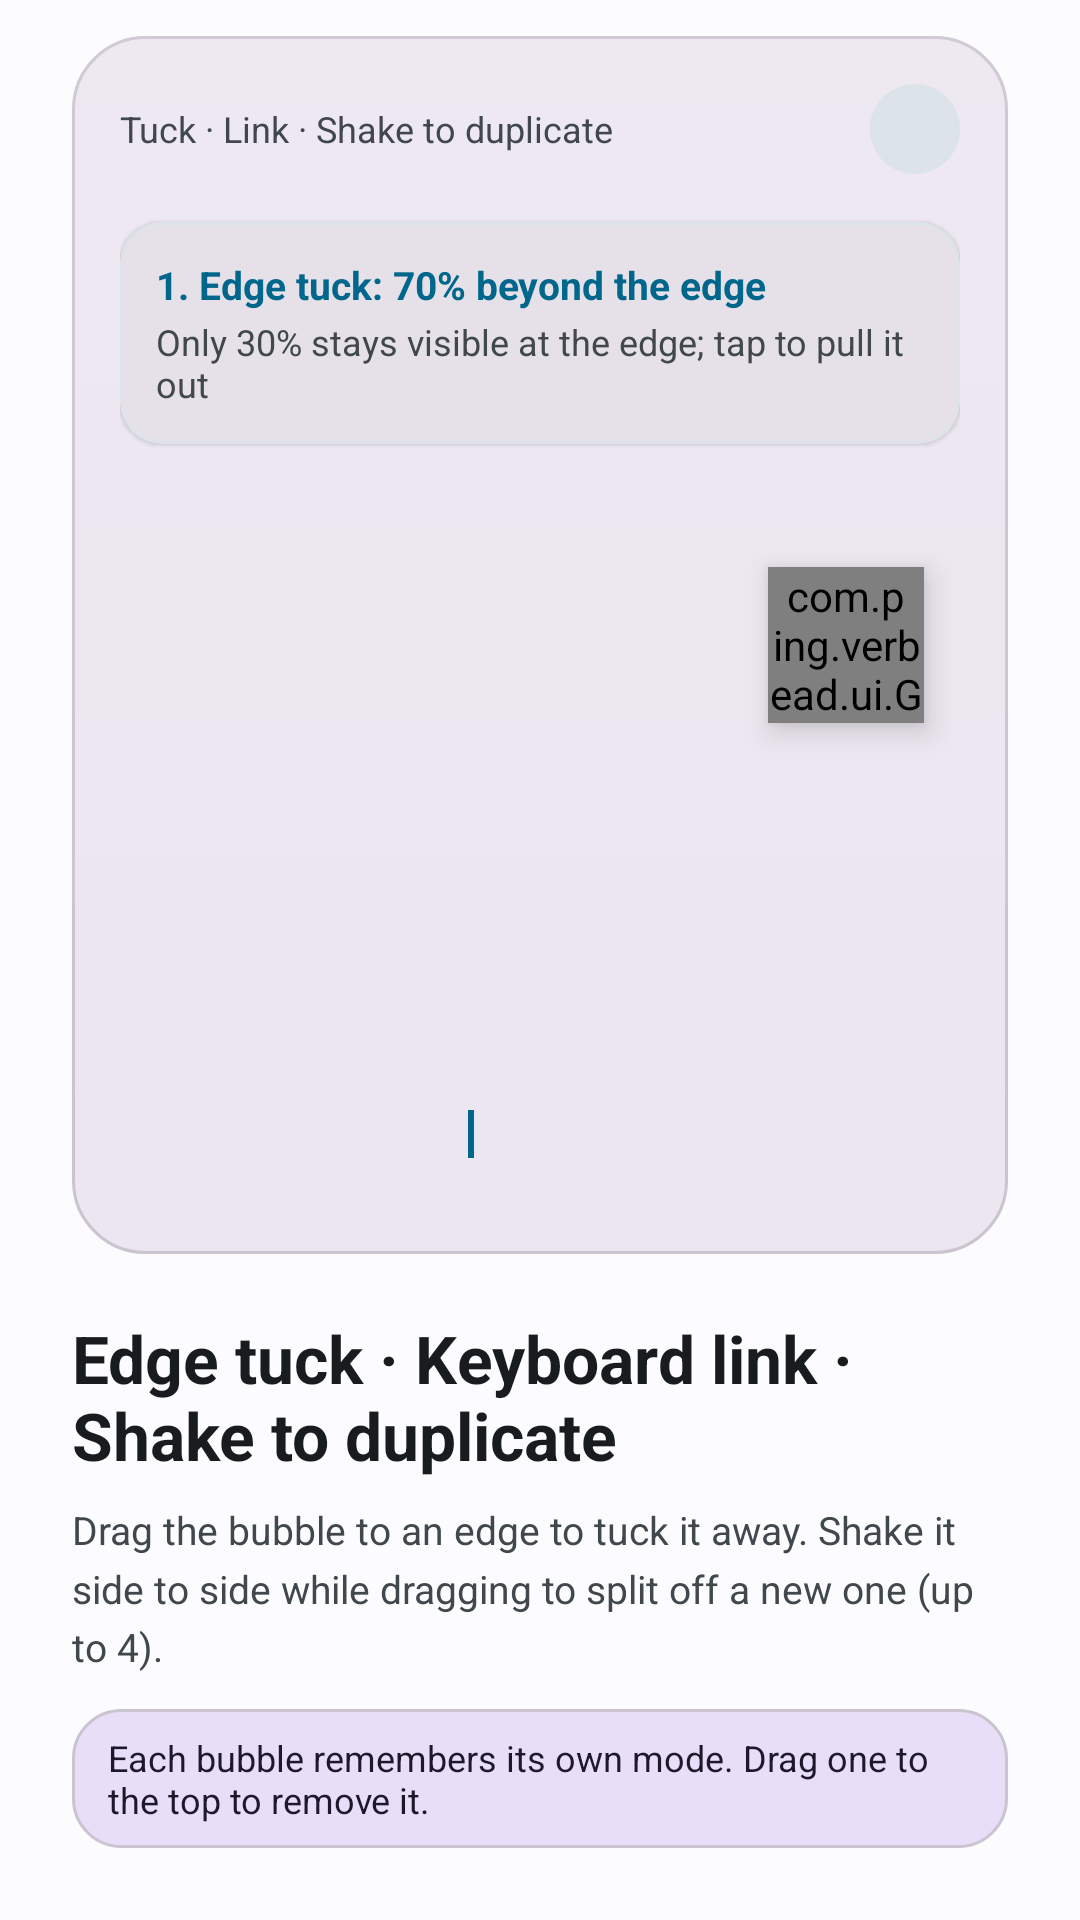

The Android layout XML behind this screen, and the referenced resources:
<!-- AndroidManifest.xml: application theme Theme.Verbead -->
<!-- res/layout/layout_onboarding_slide_gestures.xml -->
<?xml version="1.0" encoding="utf-8"?>
<LinearLayout xmlns:android="http://schemas.android.com/apk/res/android"
    xmlns:app="http://schemas.android.com/apk/res-auto"
    android:layout_width="match_parent"
    android:layout_height="match_parent"
    android:orientation="vertical"
    android:paddingStart="24dp"
    android:paddingTop="12dp"
    android:paddingEnd="24dp"
    android:paddingBottom="24dp">

    
    <FrameLayout
        android:id="@+id/frame_mock_phone_screen"
        android:layout_width="match_parent"
        android:layout_height="0dp"
        android:layout_weight="1"
        android:background="@drawable/bg_mockup_screen"
        android:clipChildren="true"
        android:clipToPadding="true"
        android:padding="16dp"
        android:tag="keepClip">

        <LinearLayout
            android:layout_width="match_parent"
            android:layout_height="match_parent"
            android:orientation="vertical">

            
            <LinearLayout
                android:layout_width="match_parent"
                android:layout_height="wrap_content"
                android:gravity="center_vertical"
                android:orientation="horizontal"
                android:paddingBottom="12dp">

                <TextView
                    style="@style/Verbead.Text.Caption"
                    android:layout_width="0dp"
                    android:layout_height="wrap_content"
                    android:layout_weight="1"
                    android:text="@string/onboarding_gestures_title"
                    android:textColor="?attr/colorOnSurfaceVariant" />

                <ImageView
                    android:id="@+id/iv_mock_kbd_badge"
                    android:layout_width="30dp"
                    android:layout_height="30dp"
                    android:background="@drawable/bg_icon_circle"
                    android:backgroundTint="?attr/colorSurfaceVariant"
                    android:importantForAccessibility="no"
                    android:padding="6dp"
                    android:src="@drawable/ic_keyboard"
                    app:tint="?attr/colorOnSurfaceVariant" />
            </LinearLayout>

            
            <com.google.android.material.card.MaterialCardView
                android:layout_width="match_parent"
                android:layout_height="wrap_content"
                android:layout_marginTop="4dp"
                app:cardBackgroundColor="?attr/colorSurfaceContainerHighest"
                app:cardCornerRadius="14dp"
                app:cardElevation="1dp"
                app:strokeColor="@color/md_theme_light_outlineVariant"
                app:strokeWidth="1dp">

                <LinearLayout
                    android:layout_width="match_parent"
                    android:layout_height="wrap_content"
                    android:orientation="vertical"
                    android:padding="12dp">

                    <TextView
                        android:id="@+id/tv_mock_tuck_status_title"
                        style="@style/Verbead.Text.Title"
                        android:layout_width="wrap_content"
                        android:layout_height="wrap_content"
                        android:text="@string/onboarding_gesture_edge_title"
                        android:textColor="?attr/colorPrimary"
                        android:textSize="13sp" />

                    <TextView
                        android:id="@+id/tv_mock_tuck_status_desc"
                        style="@style/Verbead.Text.Caption"
                        android:layout_width="wrap_content"
                        android:layout_height="wrap_content"
                        android:layout_marginTop="2dp"
                        android:text="@string/onboarding_gesture_edge_desc"
                        android:textColor="?attr/colorOnSurfaceVariant" />
                </LinearLayout>
            </com.google.android.material.card.MaterialCardView>

            <View
                android:layout_width="match_parent"
                android:layout_height="0dp"
                android:layout_weight="1" />
        </LinearLayout>

        
        <LinearLayout
            android:id="@+id/layout_mock_input"
            android:layout_width="match_parent"
            android:layout_height="40dp"
            android:layout_gravity="bottom"
            android:layout_marginBottom="4dp"
            android:background="@drawable/bg_test_input"
            android:gravity="center_vertical"
            android:orientation="horizontal"
            android:paddingStart="14dp"
            android:paddingEnd="14dp">

            <View
                android:layout_width="96dp"
                android:layout_height="8dp"
                android:background="@drawable/bg_mock_line" />

            <View
                android:id="@+id/view_mock_caret"
                android:layout_width="2dp"
                android:layout_height="16dp"
                android:layout_marginStart="6dp"
                android:background="?attr/colorPrimary" />
        </LinearLayout>

        
        <FrameLayout
            android:id="@+id/holder_mock_keyboard"
            android:layout_width="match_parent"
            android:layout_height="124dp"
            android:layout_gravity="bottom"
            android:clipChildren="true">

            <com.ping.verbead.ui.MockKeyboardView
                android:id="@+id/view_mock_keyboard"
                android:layout_width="match_parent"
                android:layout_height="match_parent"
                android:translationY="124dp" />
        </FrameLayout>

        
        <View
            android:id="@+id/view_mock_kbd_tap"
            android:layout_width="26dp"
            android:layout_height="26dp"
            android:layout_gravity="bottom|start"
            android:layout_marginStart="52dp"
            android:layout_marginBottom="11dp"
            android:alpha="0"
            android:background="@drawable/bg_icon_circle"
            android:backgroundTint="?attr/colorPrimary" />

        
        <FrameLayout
            android:layout_width="match_parent"
            android:layout_height="match_parent"
            android:clipChildren="false"
            android:clipToPadding="false">

        
        <com.ping.verbead.ui.GlassBubbleLayout
            android:id="@+id/layout_mock_clone_bubble"
            android:layout_width="52dp"
            android:layout_height="52dp"
            android:layout_gravity="end|center_vertical"
            android:layout_marginEnd="12dp"
            android:alpha="0"
            android:elevation="5dp">

            <ImageView
                android:id="@+id/iv_mock_clone_bubble_icon"
                android:layout_width="26dp"
                android:layout_height="26dp"
                android:layout_gravity="center"
                android:src="@drawable/ic_ocr"
                app:tint="@android:color/white" />
        </com.ping.verbead.ui.GlassBubbleLayout>

        
        <com.ping.verbead.ui.GlassBubbleLayout
            android:id="@+id/layout_mock_tuck_bubble"
            android:layout_width="52dp"
            android:layout_height="52dp"
            android:layout_gravity="end|center_vertical"
            android:layout_marginEnd="12dp"
            android:elevation="6dp">

            <ImageView
                android:id="@+id/iv_mock_tuck_bubble_icon"
                android:layout_width="26dp"
                android:layout_height="26dp"
                android:layout_gravity="center"
                android:src="@drawable/ic_mic"
                app:tint="@android:color/white" />

            
            <ImageView
                android:id="@+id/iv_mock_tuck_arrow"
                android:layout_width="14dp"
                android:layout_height="14dp"
                android:layout_gravity="center_vertical|start"
                android:layout_marginStart="1dp"
                android:alpha="0"
                android:importantForAccessibility="no"
                android:src="@drawable/ic_tuck_arrow" />
        </com.ping.verbead.ui.GlassBubbleLayout>
        </FrameLayout>

    </FrameLayout>

    
    <TextView
        style="@style/Verbead.Text.Headline"
        android:layout_width="match_parent"
        android:layout_height="wrap_content"
        android:layout_marginTop="20dp"
        android:text="@string/onboarding_page4_title"
        android:textSize="22sp" />

    <TextView
        style="@style/Verbead.Text.Body"
        android:layout_width="match_parent"
        android:layout_height="wrap_content"
        android:layout_marginTop="8dp"
        android:lineSpacingMultiplier="1.25"
        android:text="@string/onboarding_page4_desc"
        android:textColor="@color/text_secondary" />

    
    <LinearLayout
        android:layout_width="match_parent"
        android:layout_height="wrap_content"
        android:layout_marginTop="12dp"
        android:background="@drawable/bg_info_neutral"
        android:gravity="center_vertical"
        android:orientation="horizontal"
        android:paddingStart="12dp"
        android:paddingTop="8dp"
        android:paddingEnd="12dp"
        android:paddingBottom="8dp">

        <TextView
            style="@style/Verbead.Text.Caption"
            android:layout_width="match_parent"
            android:layout_height="wrap_content"
            android:text="@string/onboarding_page4_tip"
            android:textColor="?attr/colorOnSecondaryContainer" />
    </LinearLayout>
</LinearLayout>
<!-- resources referenced by this layout -->
<resources>
  <color name="md_theme_light_outlineVariant">#E2E8F0</color>
  <color name="text_secondary">#475569</color>
  <!-- drawable bg_icon_circle (drawable) -->
  <?xml version="1.0" encoding="utf-8"?>
  <shape xmlns:android="http://schemas.android.com/apk/res/android"
      android:shape="oval">
      <solid android:color="@color/md_theme_light_primaryContainer" />
  </shape>
  <!-- drawable bg_info_neutral (drawable) -->
  <?xml version="1.0" encoding="utf-8"?>
  <shape xmlns:android="http://schemas.android.com/apk/res/android"
      android:shape="rectangle">
      <solid android:color="?attr/colorSecondaryContainer" />
      <corners android:radius="16dp" />
      <stroke android:width="1dp" android:color="?attr/colorOutlineVariant" />
  </shape>
  <!-- drawable ic_tuck_arrow (drawable) -->
  <vector xmlns:android="http://schemas.android.com/apk/res/android"
      android:width="14dp"
      android:height="14dp"
      android:viewportWidth="24"
      android:viewportHeight="24">
      
      <path
          android:fillColor="#FFFFFF"
          android:pathData="M15.41,7.41L14,6l-6,6 6,6 1.41,-1.41L10.83,12z" />
  </vector>
  <string name="onboarding_gesture_edge_desc" formatted="false">Only 30% stays visible at the edge; tap to pull it out</string>
  <string name="onboarding_gesture_edge_title" formatted="false">1. Edge tuck: 70% beyond the edge</string>
  <string name="onboarding_gestures_title">Tuck · Link · Shake to duplicate</string>
  <string name="onboarding_page4_desc" formatted="false">Drag the bubble to an edge to tuck it away. Shake it side to side while dragging to split off a new one (up to 4).</string>
  <string name="onboarding_page4_tip">Each bubble remembers its own mode. Drag one to the top to remove it.</string>
  <string name="onboarding_page4_title">Edge tuck · Keyboard link · Shake to duplicate</string>
  <style name="Verbead.Text.Body" parent="">
          <item name="android:textSize">13sp</item>
          <item name="android:textColor">@color/text_secondary</item>
          <item name="android:lineSpacingMultiplier">1.2</item>
          <item name="android:includeFontPadding">true</item>
      </style>
  <style name="Verbead.Text.Caption" parent="">
          <item name="android:textSize">12sp</item>
          <item name="android:textColor">@color/text_secondary</item>
      </style>
  <style name="Verbead.Text.Headline" parent="">
          <item name="android:textSize">26sp</item>
          <item name="android:textStyle">bold</item>
          <item name="android:textColor">@color/text_primary</item>
      </style>
  <style name="Verbead.Text.Title" parent="">
          <item name="android:textSize">16sp</item>
          <item name="android:textStyle">bold</item>
          <item name="android:textColor">@color/text_primary</item>
      </style>
  <color name="md_theme_light_primaryContainer">#E0F2FE</color>
  <color name="text_primary">#0F172A</color>
  <color name="md_theme_light_primary">#0284C7</color>
  <color name="md_theme_light_onPrimary">#FFFFFF</color>
  <color name="md_theme_light_onPrimaryContainer">#0369A1</color>
  <color name="md_theme_light_secondary">#475569</color>
  <color name="md_theme_light_onSecondary">#FFFFFF</color>
  <color name="md_theme_light_surface">#F8FAFC</color>
  <color name="md_theme_light_onSurface">#0F172A</color>
  <color name="md_theme_light_surfaceVariant">#F1F5F9</color>
  <color name="md_theme_light_onSurfaceVariant">#64748B</color>
  <color name="background">#F8FAFC</color>
  <style name="ThemeOverlay.Verbead.Dialog" parent="ThemeOverlay.Material3.MaterialAlertDialog">
          <item name="dialogCornerRadius">28dp</item>
      </style>
</resources>
